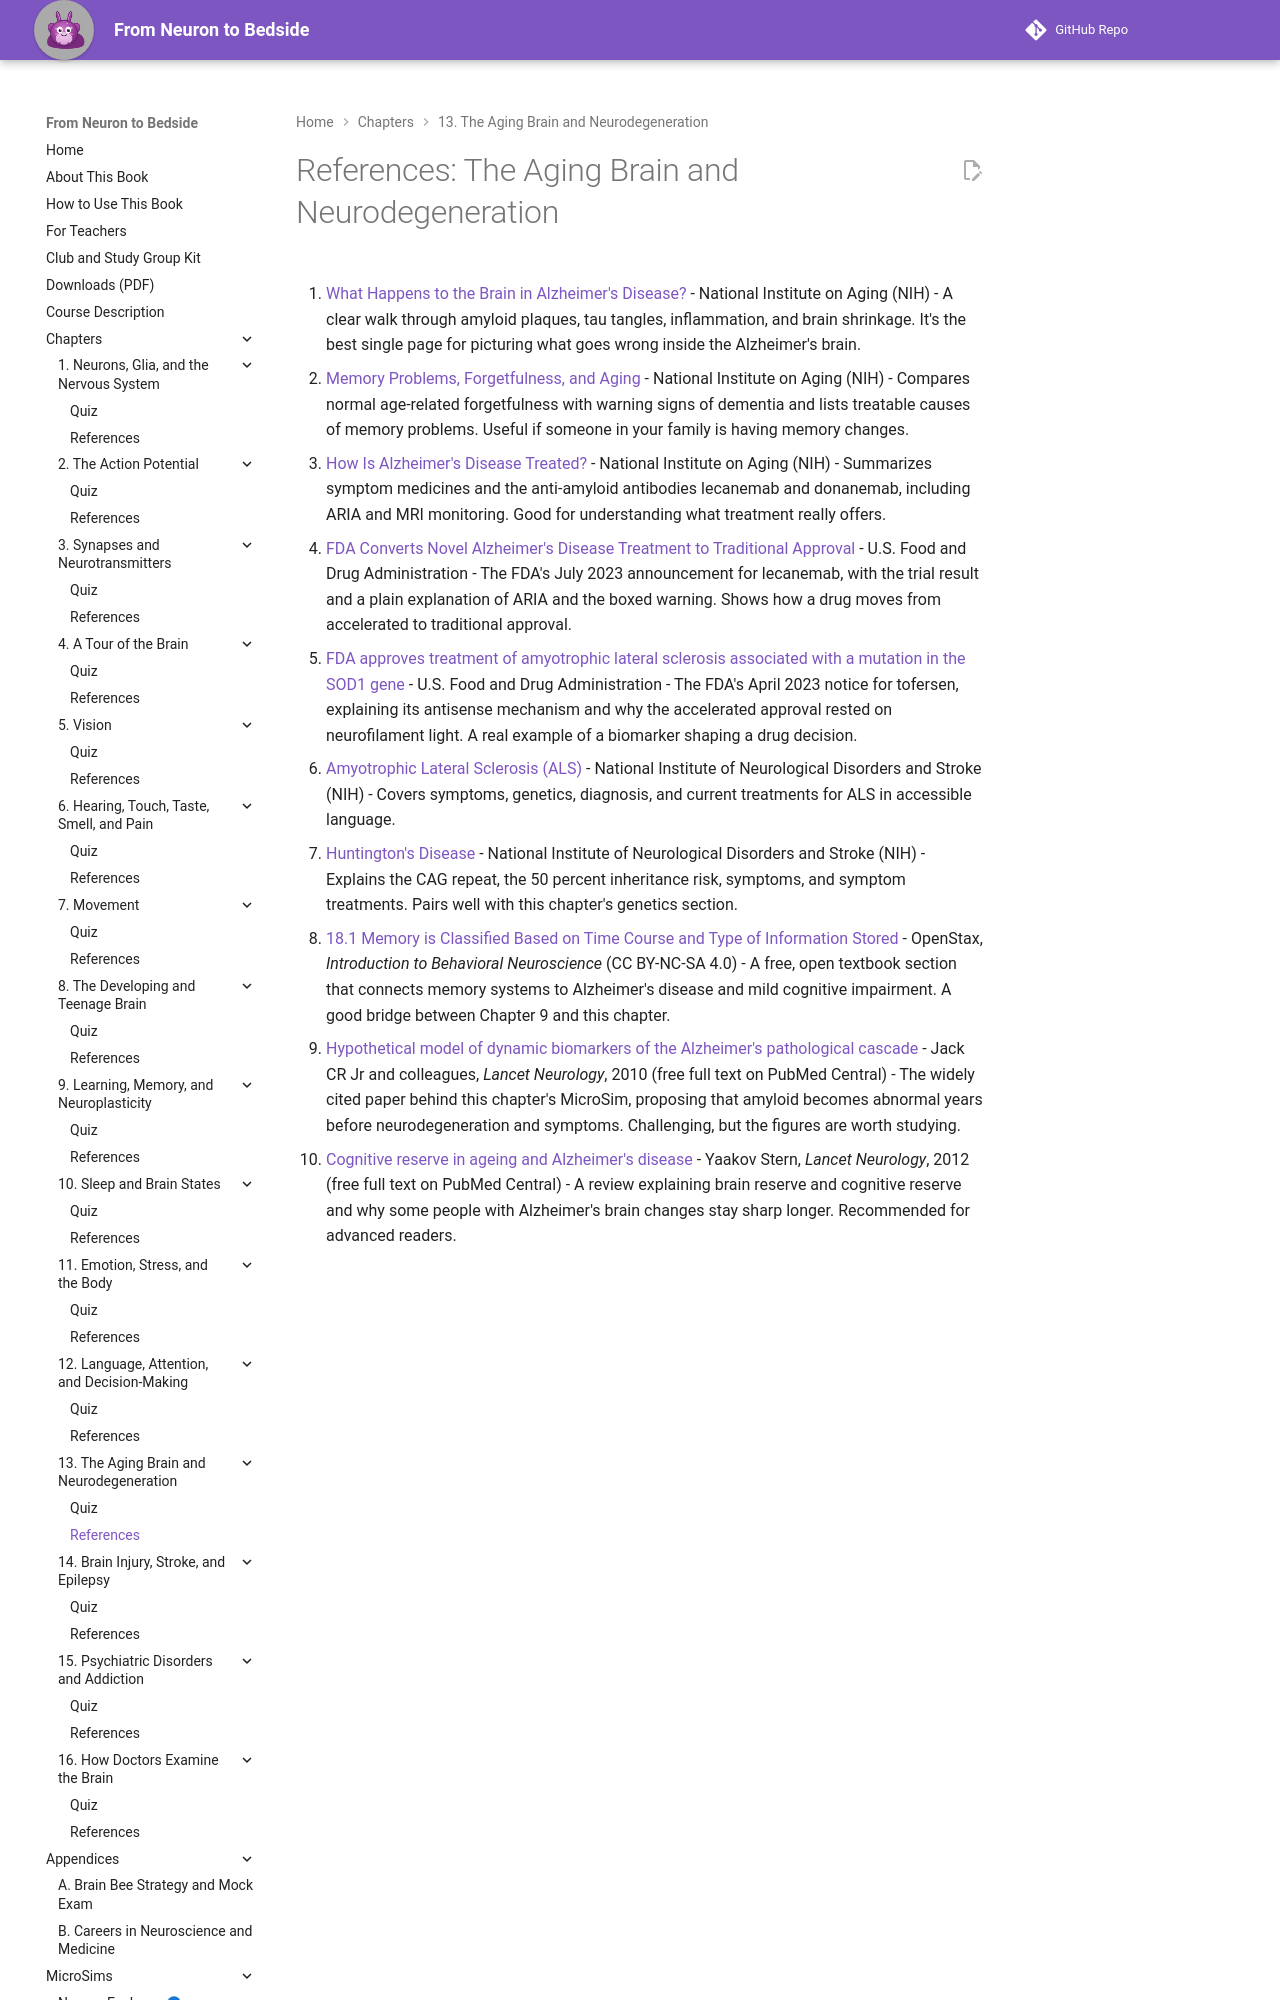

repository: aaryavvatts-lab/neuroscience-textbook · page: chapters/13-aging-and-neurodegeneration/references/index.html · generator: mkdocs

---
title: "References: The Aging Brain and Neurodegeneration"
description: "Curated readings and sources for Chapter 13."
---

# References: The Aging Brain and Neurodegeneration

1. [What Happens to the Brain in Alzheimer's Disease?](https://www.nia.nih.gov/health/alzheimers-causes-and-risk-factors/what-happens-brain-alzheimers-disease) - National Institute on Aging (NIH) - A clear walk through amyloid plaques, tau tangles, inflammation, and brain shrinkage. It's the best single page for picturing what goes wrong inside the Alzheimer's brain.

2. [Memory Problems, Forgetfulness, and Aging](https://www.nia.nih.gov/health/memory-loss-and-forgetfulness/memory-problems-forgetfulness-and-aging) - National Institute on Aging (NIH) - Compares normal age-related forgetfulness with warning signs of dementia and lists treatable causes of memory problems. Useful if someone in your family is having memory changes.

3. [How Is Alzheimer's Disease Treated?](https://www.nia.nih.gov/health/alzheimers-treatment/how-alzheimers-disease-treated) - National Institute on Aging (NIH) - Summarizes symptom medicines and the anti-amyloid antibodies lecanemab and donanemab, including ARIA and MRI monitoring. Good for understanding what treatment really offers.

4. [FDA Converts Novel Alzheimer's Disease Treatment to Traditional Approval](https://www.fda.gov/news-events/press-announcements/fda-converts-novel-alzheimers-disease-treatment-traditional-approval) - U.S. Food and Drug Administration - The FDA's July 2023 announcement for lecanemab, with the trial result and a plain explanation of ARIA and the boxed warning. Shows how a drug moves from accelerated to traditional approval.

5. [FDA approves treatment of amyotrophic lateral sclerosis associated with a mutation in the SOD1 gene](https://www.fda.gov/drugs/news-events-human-drugs/fda-approves-treatment-amyotrophic-lateral-sclerosis-associated-mutation-sod1-gene) - U.S. Food and Drug Administration - The FDA's April 2023 notice for tofersen, explaining its antisense mechanism and why the accelerated approval rested on neurofilament light. A real example of a biomarker shaping a drug decision.

6. [Amyotrophic Lateral Sclerosis (ALS)](https://www.ninds.nih.gov/health-information/disorders/amyotrophic-lateral-sclerosis-als) - National Institute of Neurological Disorders and Stroke (NIH) - Covers symptoms, genetics, diagnosis, and current treatments for ALS in accessible language.
